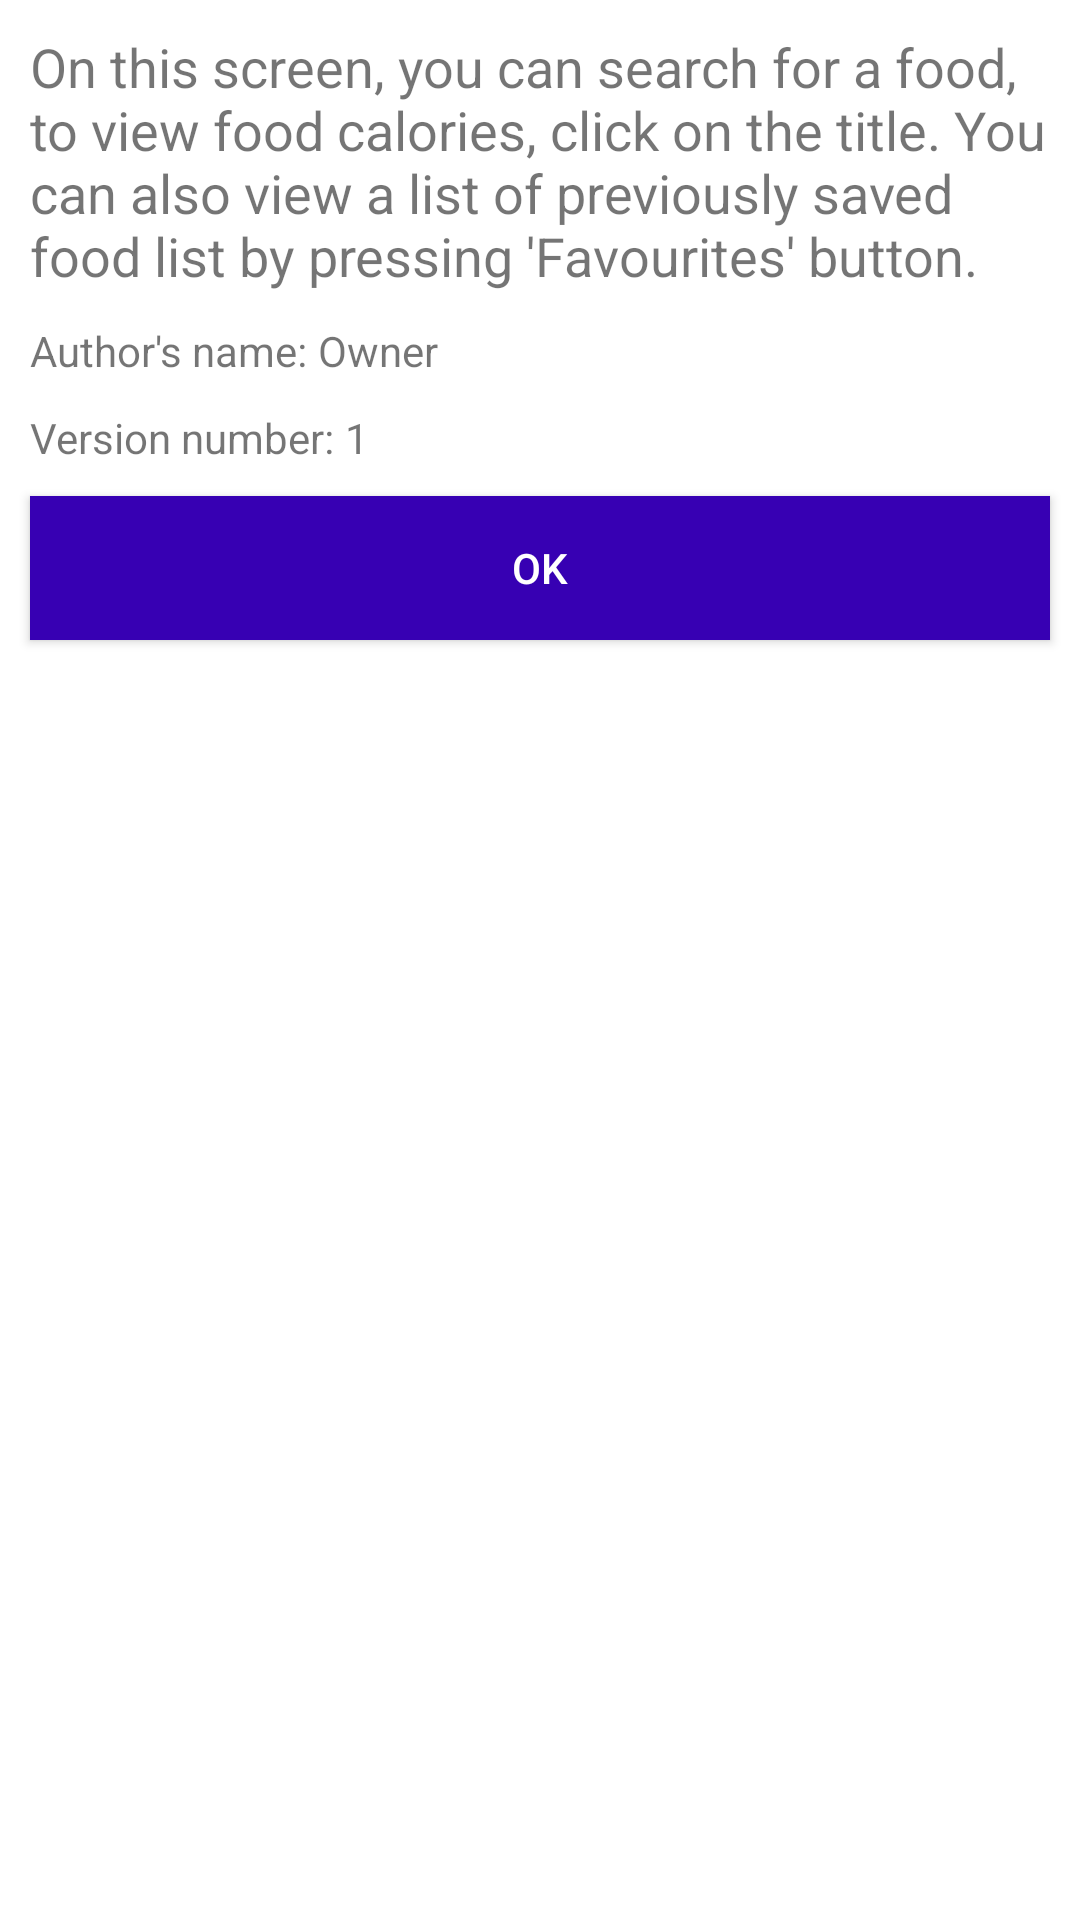

Write the Android layout XML for this screen, with the resource values it uses.
<!-- AndroidManifest.xml: application theme AppTheme -->
<!-- res/layout/food_dialog_home_help.xml -->
<?xml version="1.0" encoding="utf-8"?>
<LinearLayout xmlns:android="http://schemas.android.com/apk/res/android"
    android:layout_width="match_parent"
    android:layout_height="match_parent"
    android:background="@color/white"
    android:orientation="vertical"
    android:padding="5dp">

    <TextView
        android:layout_width="match_parent"
        android:layout_height="wrap_content"
        android:text="@string/food_help_home"
        android:padding="5dp"
        android:textSize="18sp"/>

    <LinearLayout
        android:layout_width="match_parent"
        android:layout_height="wrap_content"
        android:padding="5dp"
        android:orientation="horizontal">
        <TextView
            android:layout_width="wrap_content"
            android:layout_height="wrap_content"
            android:text="Author's name: "/>
        <TextView
            android:layout_width="wrap_content"
            android:layout_height="wrap_content"
            android:text="Owner"/>
    </LinearLayout>

    <LinearLayout
        android:layout_width="match_parent"
        android:layout_height="wrap_content"
        android:padding="5dp"
        android:orientation="horizontal">
        <TextView
            android:layout_width="wrap_content"
            android:layout_height="wrap_content"
            android:text="Version number: "/>
        <TextView
            android:layout_width="wrap_content"
            android:layout_height="wrap_content"
            android:text="1"/>
    </LinearLayout>

    <Button
        android:id="@+id/btnOk"
        android:layout_width="match_parent"
        android:layout_height="wrap_content"
        android:layout_gravity="end"
        android:layout_margin="5dp"
        android:background="@color/colorPrimaryDark"
        android:textColor="@color/white"
        android:text="@string/food_ok" />
</LinearLayout>
<!-- resources referenced by this layout -->
<resources>
  <string name="food_help_home">On this screen, you can search for a food, to view food calories, click on
      the title. You can also view a list of previously saved food list by pressing \'Favourites\' button.</string>
  <string name="food_ok">OK</string>
  <style name="AppTheme" parent="Theme.AppCompat.Light.DarkActionBar">
          
          <item name="colorPrimary">@color/colorPrimary</item>
          <item name="colorPrimaryDark">@color/colorPrimaryDark</item>
          <item name="colorAccent">@color/colorAccent</item>
      </style>
  <!-- not gathered from this repository: default colours our renderer supplied (Android Studio template values) -->
  <color name="white">#FFFFFFFF</color>
  <color name="colorPrimary">#FF6200EE</color>
  <color name="colorPrimaryDark">#FF3700B3</color>
  <color name="colorAccent">#FF03DAC5</color>
</resources>
